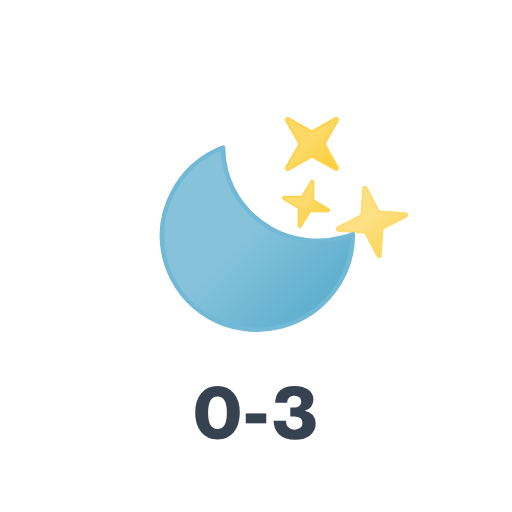
t = 0.00 s
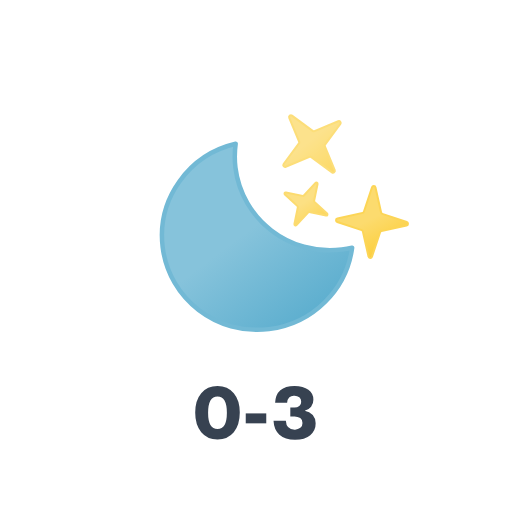
t = 1.00 s
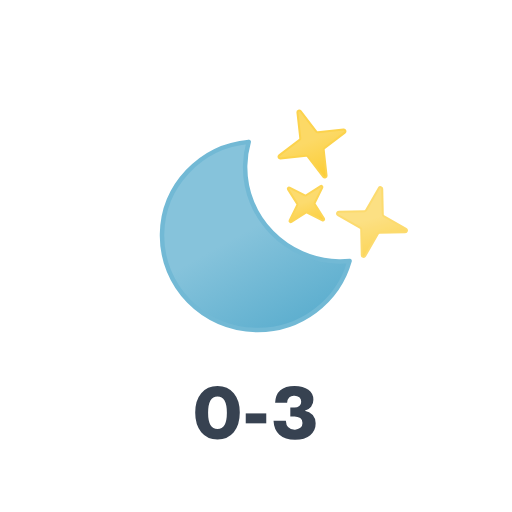
t = 2.00 s
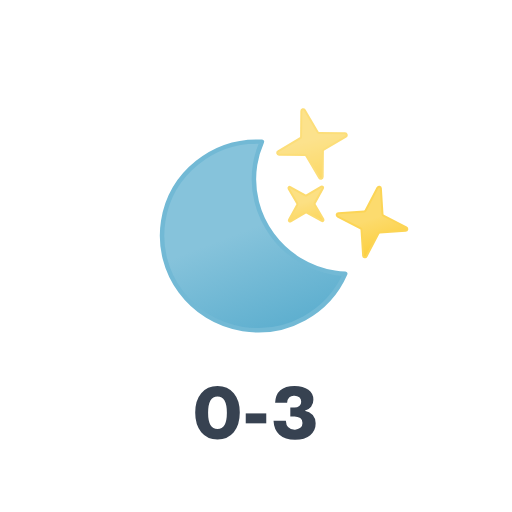
t = 3.00 s
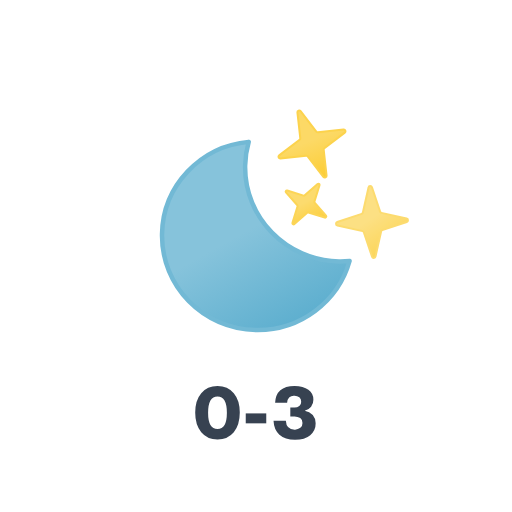
t = 4.00 s
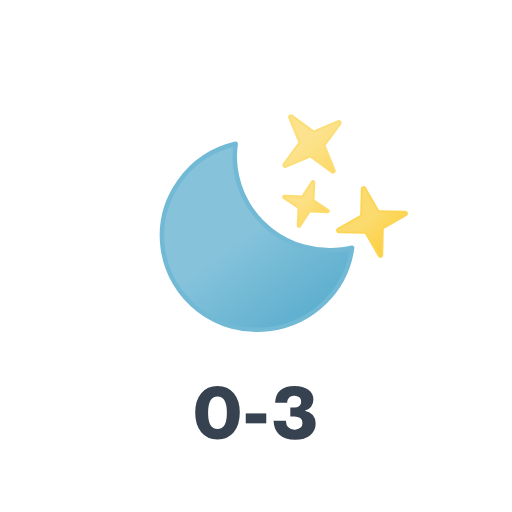
t = 5.00 s

The animated SVG that drew these frames (rendered in a browser with its animation timeline set to each time). Animation: 7 SMIL elements (animate=3,animateTransform=4); one cycle of 6.00 s, repeats indefinitely.

<svg xmlns="http://www.w3.org/2000/svg" xmlns:xlink="http://www.w3.org/1999/xlink" viewBox="0 0 512 512">
    <defs>
        <linearGradient id="a" x1="38.79" y1="20.77" x2="133.4" y2="184.63" gradientUnits="userSpaceOnUse">
            <stop offset="0" stop-color="#86c3db"/>
            <stop offset="0.45" stop-color="#86c3db"/>
            <stop offset="1" stop-color="#5eafcf"/>
        </linearGradient>
        <linearGradient id="b" x1="294" y1="112.82" x2="330" y2="175.18" gradientUnits="userSpaceOnUse">
            <stop offset="0" stop-color="#fcd966"/>
            <stop offset="0.45" stop-color="#fcd966"/>
            <stop offset="1" stop-color="#fccd34"/>
        </linearGradient>
        <linearGradient id="c" x1="295.52" y1="185.86" x2="316.48" y2="222.14" xlink:href="#b"/>
        <linearGradient id="d" x1="356.29" y1="194.78" x2="387.71" y2="249.22" xlink:href="#b"/>
        <symbol id="e" viewBox="0 0 192.48 192.48" overflow="visible">
            <path d="M179.74,120.19C127,120.19,84.16,78,84.16,25.89A93.24,93.24,0,0,1,87.31,2.24C39.47,7.4,2.24,47.37,2.24,95.94c0,52.08,42.79,94.3,95.57,94.3,44.5,0,81.78-30,92.43-70.65A98.36,98.36,0,0,1,179.74,120.19Z" stroke="#72b9d5" stroke-linecap="round" stroke-linejoin="round" stroke-width="4.48" fill="url(#a)"/>
        </symbol>
    </defs>
    <path d="M233.79,432.27q-6,7.26-16.27,7.27t-16.27-7.27q-6.06-7.27-6.05-19.66t6.05-19.44q5.9-7.2,16.27-7.2,10.22,0,16.27,7.2t6,19.44Q239.77,425,233.79,432.27Zm-16.27-3.17q9.36,0,9.36-16.35t-9.36-16.34q-9.44,0-9.43,16.34T217.52,429.1Z" fill="#374251"/>
    <path d="M266.26,423.34H245.74V413.4h20.52Z" fill="#374251"/>
    <path d="M304.71,410.73a13.41,13.41,0,0,1,8.06,4.29,12.3,12.3,0,0,1,2.88,8.32,15,15,0,0,1-5.4,11.8q-5.47,4.61-15.19,4.61-10.15,0-15.66-5t-5.87-13.89h12.31q.44,8.78,8.72,8.78a8.67,8.67,0,0,0,5.79-1.8,6.07,6.07,0,0,0,2.13-4.9,5.63,5.63,0,0,0-2.24-4.82,10.48,10.48,0,0,0-6.33-1.66h-3.6V407.5h3.81a8,8,0,0,0,5.22-1.52,5.24,5.24,0,0,0,1.84-4.32,5.36,5.36,0,0,0-1.84-4.35,7.87,7.87,0,0,0-5.22-1.55,7.05,7.05,0,0,0-5,1.65q-1.72,1.66-2,5.41H275.12q.72-16.92,19.44-16.93,8.85,0,13.82,3.9a12.08,12.08,0,0,1,5,9.93,11.13,11.13,0,0,1-2.27,7A11.31,11.31,0,0,1,304.71,410.73Z" fill="#374251"/>

    <!-- star-1 -->
    <path d="M282.83,162.84l24.93-6.42a1.78,1.78,0,0,1,1.71.46l18.37,18a1.8,1.8,0,0,0,3-1.73l-6.42-24.93a1.78,1.78,0,0,1,.46-1.71l18-18.37a1.8,1.8,0,0,0-1.73-3l-24.93,6.42a1.78,1.78,0,0,1-1.71-.46l-18.37-18a1.8,1.8,0,0,0-3,1.73l6.42,24.93a1.78,1.78,0,0,1-.46,1.71l-18,18.37A1.8,1.8,0,0,0,282.83,162.84Z" stroke="#fcd34d" stroke-linecap="round" stroke-linejoin="round" stroke-width="2" fill="url(#b)">
        <animateTransform
            attributeName="transform"
            additive="sum"
            type="rotate"
            values="-15 312 144; 15 312 144; -15 312 144"
            dur="6s"
            calcMode="spline"
            keySplines=".42, 0, .58, 1; .42, 0, .58, 1"
            repeatCount="indefinite"/>

        <animate
            attributeName="opacity"
            values="1; .75; 1; .75; 1; .75; 1"
            dur="6s"
            calcMode="spline"
            keySplines=".42, 0, .58, 1; .42, 0, .58, 1; .42, 0, .58, 1; .42, 0, .58, 1; .42, 0, .58, 1; .42, 0, .58, 1"
            repeatCount="indefinite"/>
    </path>

    <!-- star-2 -->
    <path d="M285.4,193.44l12,12.25a1.19,1.19,0,0,1,.3,1.14l-4.28,16.62a1.2,1.2,0,0,0,2,1.15l12.25-12a1.19,1.19,0,0,1,1.14-.3l16.62,4.28a1.2,1.2,0,0,0,1.15-2l-12-12.25a1.19,1.19,0,0,1-.3-1.14l4.28-16.62a1.2,1.2,0,0,0-2-1.15l-12.25,12a1.19,1.19,0,0,1-1.14.3l-16.62-4.28A1.2,1.2,0,0,0,285.4,193.44Z" stroke="#fcd34d" stroke-linecap="round" stroke-linejoin="round" stroke-width="2" fill="url(#c)">
        <animateTransform
            attributeName="transform"
            additive="sum"
            type="rotate"
            values="-15 306 204; 15 306 204; -15 306 204"
            begin="-.33s"
            dur="6s"
            calcMode="spline"
            keySplines=".42, 0, .58, 1; .42, 0, .58, 1"
            repeatCount="indefinite"/>

        <animate
            attributeName="opacity"
            values="1; .75; 1; .75; 1; .75; 1"
            begin="-.33s"
            dur="6s"
            calcMode="spline"
            keySplines=".42, 0, .58, 1; .42, 0, .58, 1; .42, 0, .58, 1; .42, 0, .58, 1; .42, 0, .58, 1; .42, 0, .58, 1"
            repeatCount="indefinite"/>
    </path>

    <!-- star-3 -->
    <path d="M337.32,223.73l24.8,6.9a1.83,1.83,0,0,1,1.25,1.25l6.9,24.8a1.79,1.79,0,0,0,3.46,0l6.9-24.8a1.83,1.83,0,0,1,1.25-1.25l24.8-6.9a1.79,1.79,0,0,0,0-3.46l-24.8-6.9a1.83,1.83,0,0,1-1.25-1.25l-6.9-24.8a1.79,1.79,0,0,0-3.46,0l-6.9,24.8a1.83,1.83,0,0,1-1.25,1.25l-24.8,6.9A1.79,1.79,0,0,0,337.32,223.73Z" stroke="#fcd34d" stroke-linecap="round" stroke-linejoin="round" stroke-width="2" fill="url(#d)">
        <animateTransform
            attributeName="transform"
            additive="sum"
            type="rotate"
            values="-15 372 222; 15 372 222; -15 372 222"
            begin="-.67s"
            dur="6s"
            calcMode="spline"
            keySplines=".42, 0, .58, 1; .42, 0, .58, 1"
            repeatCount="indefinite"/>

        <animate
            attributeName="opacity"
            values="1; .75; 1; .75; 1; .75; 1"
            begin="-.67s"
            dur="6s"
            calcMode="spline"
            keySplines=".42, 0, .58, 1; .42, 0, .58, 1; .42, 0, .58, 1; .42, 0, .58, 1; .42, 0, .58, 1; .42, 0, .58, 1"
            repeatCount="indefinite"/>
    </path>

    <!-- moon -->
    <use width="192.48" height="192.48" transform="translate(159.76 139.76)" xlink:href="#e">
        <animateTransform
            attributeName="transform"
            additive="sum"
            type="rotate"
            values="-15 96.24 96.24; 9 96.24 96.24; -15 96.24 96.24"
            dur="6s"
            repeatCount="indefinite"/>
    </use>
</svg>
